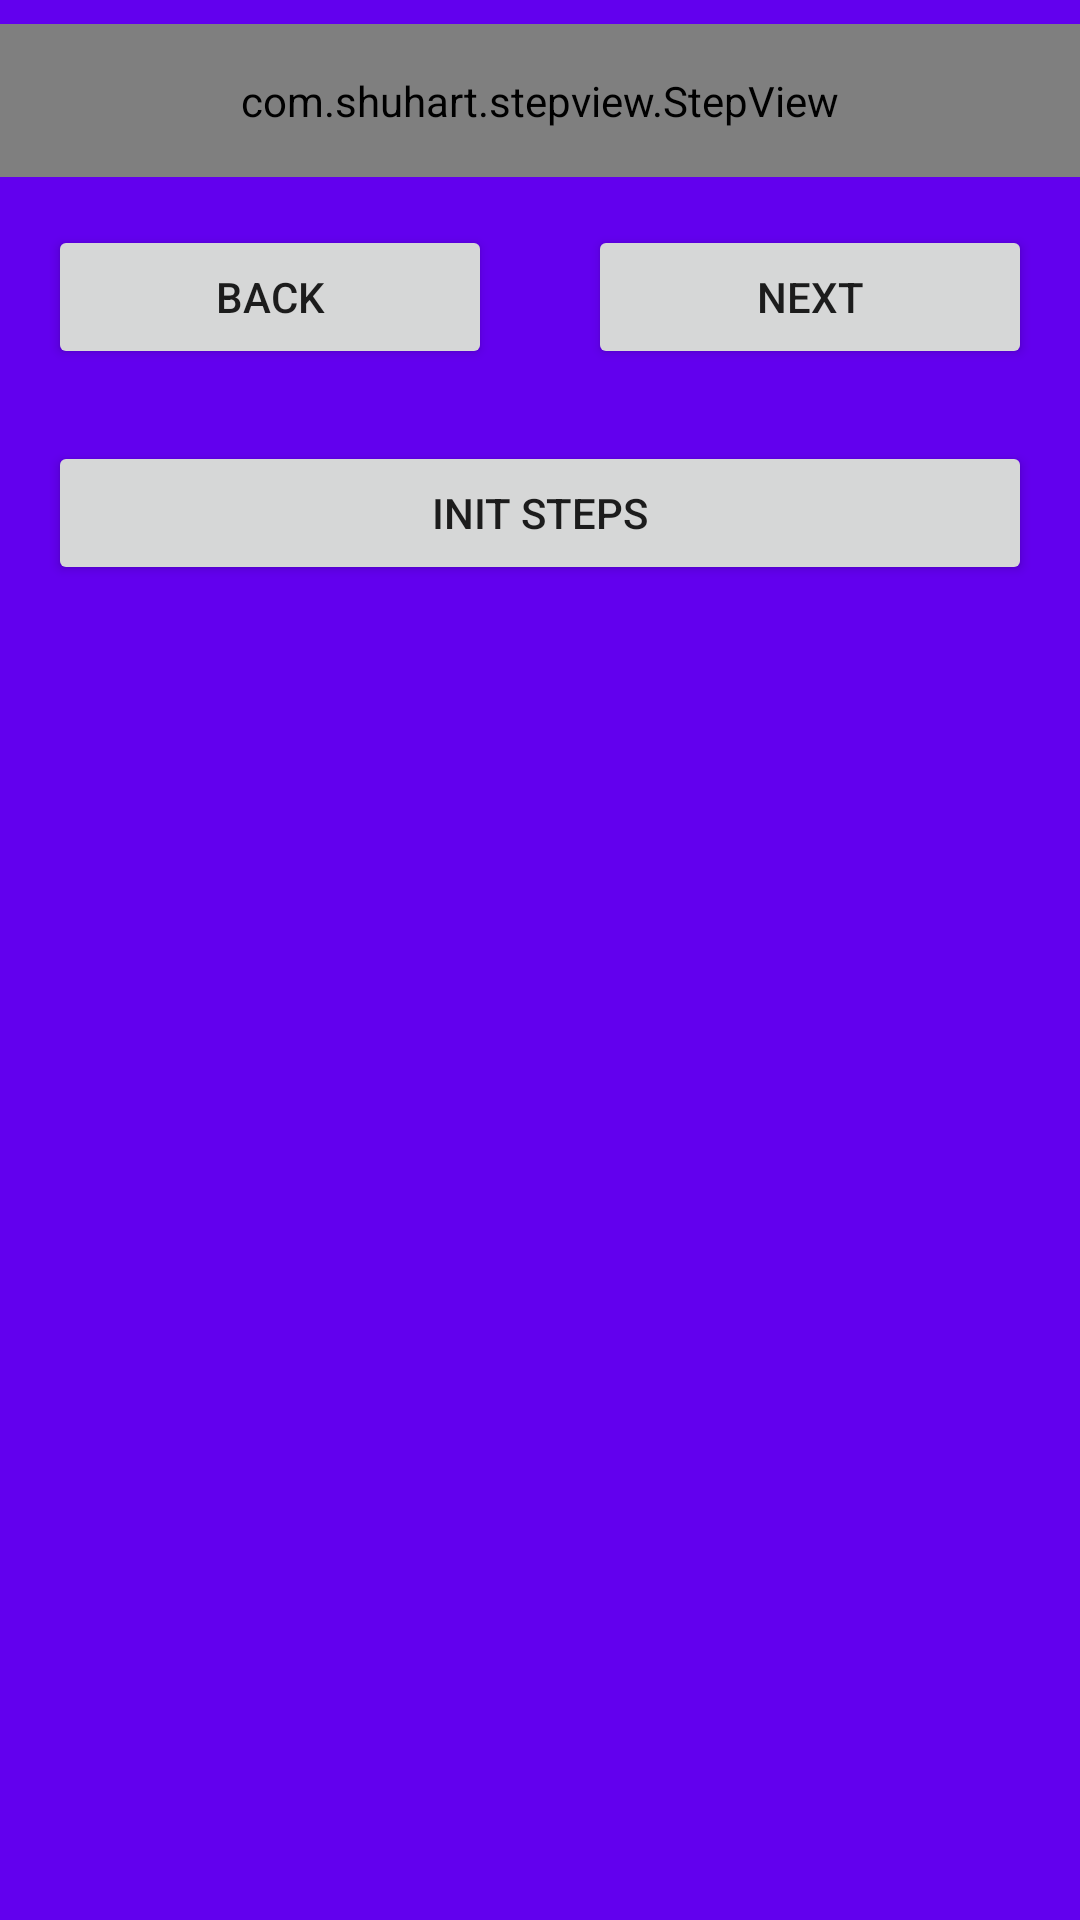

The Android layout XML behind this screen, and the referenced resources:
<!-- AndroidManifest.xml: application theme AppTheme -->
<!-- res/layout/activity_delayed_init.xml -->
<?xml version="1.0" encoding="utf-8"?>
<androidx.constraintlayout.widget.ConstraintLayout xmlns:android="http://schemas.android.com/apk/res/android"
    xmlns:app="http://schemas.android.com/apk/res-auto"
    android:layout_width="match_parent"
    android:layout_height="match_parent"
    android:background="@color/colorPrimary">

    <include
        android:id="@+id/step_view_1"
        layout="@layout/item_dummy"
        android:layout_width="match_parent"
        android:layout_height="wrap_content" />

    <Button
        android:id="@+id/btn_init"
        android:layout_width="0dp"
        android:layout_height="wrap_content"
        android:layout_margin="16dp"
        android:text="@string/btn_init"
        app:layout_constraintStart_toStartOf="parent"
        app:layout_constraintEnd_toEndOf="parent"
        app:layout_constraintTop_toBottomOf="@id/step_view_1" />
</androidx.constraintlayout.widget.ConstraintLayout>
<!-- res/layout/item_dummy.xml (included above) -->
<?xml version="1.0" encoding="utf-8"?>
<androidx.constraintlayout.widget.ConstraintLayout xmlns:android="http://schemas.android.com/apk/res/android"
    xmlns:app="http://schemas.android.com/apk/res-auto"
    xmlns:tools="http://schemas.android.com/tools"
    android:layout_width="match_parent"
    android:layout_height="wrap_content"
    android:background="@color/colorPrimary"
    android:paddingBottom="8dp"
    android:paddingTop="8dp"
    tools:context=".main.MainActivity">

    <com.shuhart.stepview.StepView
        android:id="@+id/step_view"
        android:layout_width="0dp"
        android:layout_height="wrap_content"
        android:padding="16dp"
        app:layout_constraintLeft_toLeftOf="parent"
        app:layout_constraintRight_toRightOf="parent"
        app:layout_constraintTop_toTopOf="parent"
        app:sv_animationType="All"
        app:sv_stepPadding="12dp"
        app:sv_typeface="@font/iran_sans_mobile" />

    <Button
        android:id="@+id/next"
        android:layout_width="0dp"
        android:layout_height="wrap_content"
        android:layout_margin="16dp"
        android:text="@string/btn_next"
        app:layout_constraintRight_toRightOf="parent"
        app:layout_constraintLeft_toRightOf="@+id/back"
        app:layout_constraintTop_toBottomOf="@id/step_view" />

    <Button
        android:id="@+id/back"
        android:layout_width="0dp"
        android:layout_height="wrap_content"
        android:layout_margin="16dp"
        android:text="@string/btn_back"
        app:layout_constraintRight_toLeftOf="@+id/next"
        app:layout_constraintLeft_toLeftOf="parent"
        app:layout_constraintTop_toBottomOf="@id/step_view" />

</androidx.constraintlayout.widget.ConstraintLayout>
<!-- resources referenced by this layout -->
<resources>
  <string name="btn_back">Back</string>
  <string name="btn_init">Init steps</string>
  <string name="btn_next">Next</string>
  <!-- not gathered from this repository: default colours our renderer supplied (Android Studio template values) -->
  <color name="colorPrimary">#FF6200EE</color>
</resources>
